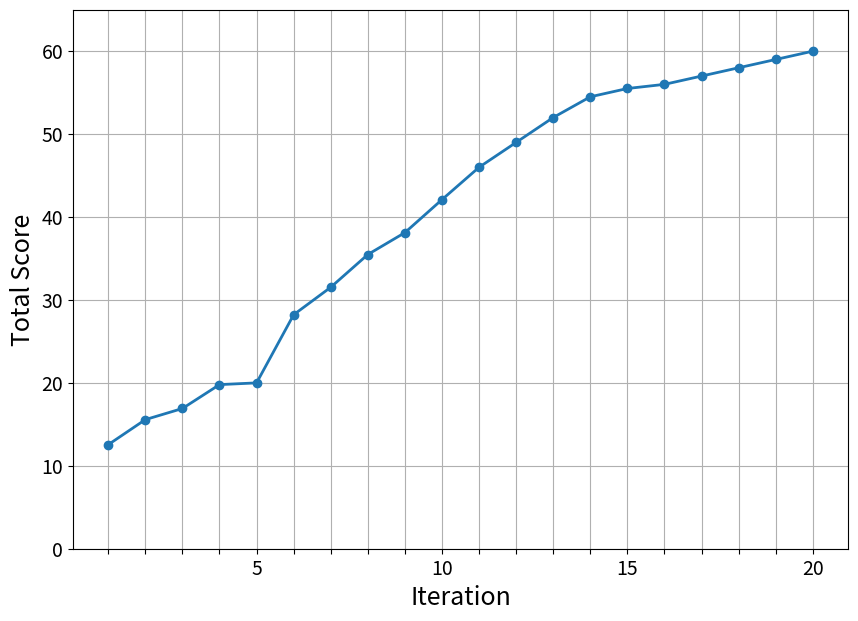

This chart was generated by the following Python code:
import numpy as np
import matplotlib.pyplot as plt

iterations = list(range(1, 21))
example_scores = [
    12.55, 15.57, 16.91, 19.79, 20.0,
    28.22, 31.53, 35.48, 38.12, 42.1,
    46.0, 49.0, 52.0, 54.5, 55.5,
    56.0, 57.0, 58.0, 59.0, 60.0
]

plt.figure(figsize=(10, 7))
plt.plot(iterations, example_scores, marker='o', linewidth=2)

plt.xlabel("Iteration", fontsize=18)
plt.ylabel("Total Score", fontsize=18)
plt.grid(True)

# Show ticks at every iteration
all_ticks = list(range(1, 21))
# Show labels only every 5
tick_labels = [str(i) if i % 5 == 0 else "" for i in all_ticks]
plt.xticks(ticks=all_ticks, labels=tick_labels, fontsize=14)
plt.yticks(fontsize=14)
plt.ylim(0, 65)

# Save as editable SVG
plt.savefig("total_score_plot.svg", format="svg")

plt.show()
